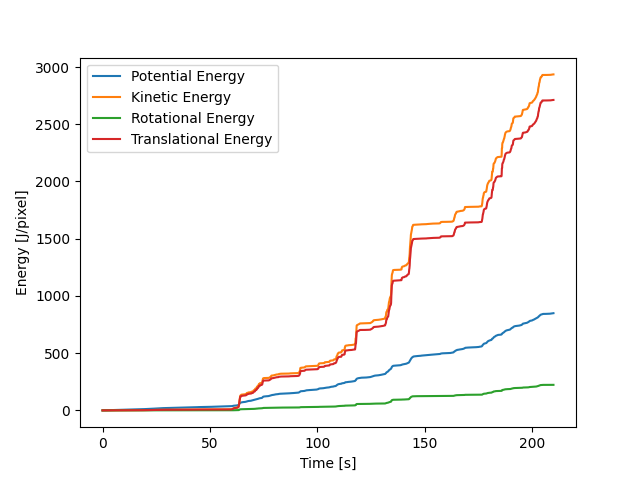

Values plotted in this chart, from the file beside it:
, E_pot_sum, E_rot_sum, E_trans_sum, E_kin_sum, cum_E_pot, cum_E_kin, cum_E_rot, cum_E_trans
0, 0.07563, 0.006998, 0.07012, 0.07712, 0.07563, 0.07712, 0.006998, 0.07012
1, 0.05748, 0.004746, 0.04764, 0.05238, 0.1331, 0.1295, 0.01174, 0.1178
2, 0.04282, 0.002422, 0.02464, 0.02706, 0.1759, 0.1566, 0.01417, 0.1424
3, 0.02811, 0.0009374, 0.009708, 0.01065, 0.204, 0.1672, 0.0151, 0.1521
4, 0.01327, 0.0002526, 0.00269, 0.002943, 0.2173, 0.1702, 0.01536, 0.1548
5, 0.006923, 0.0001203, 0.001466, 0.001586, 0.2242, 0.1717, 0.01548, 0.1563
6, 0.008595, 0.0001426, 0.00166, 0.001803, 0.2328, 0.1735, 0.01562, 0.1579
7, 0.007099, 9.375642576318467e-05, 0.001008, 0.001102, 0.2399, 0.1746, 0.01571, 0.1589
8, 0.008763, 8.290099654605779e-05, 0.0008443, 0.0009272, 0.2487, 0.1756, 0.0158, 0.1598
9, 0.01149, 0.0001635, 0.001714, 0.001877, 0.2602, 0.1774, 0.01596, 0.1615
10, 0.0128, 0.0002272, 0.002423, 0.00265, 0.273, 0.1801, 0.01619, 0.1639
11, 0.01183, 0.0001843, 0.001995, 0.002179, 0.2848, 0.1823, 0.01637, 0.1659
12, 0.01001, 0.0001051, 0.001146, 0.001251, 0.2948, 0.1835, 0.01648, 0.1671
13, 0.008203, 7.288090205831919e-05, 0.0007682, 0.000841, 0.303, 0.1844, 0.01655, 0.1678
14, 0.008505, 9.455197926498498e-05, 0.0009726, 0.001067, 0.3115, 0.1854, 0.01664, 0.1688
15, 0.0116, 0.0001425, 0.001499, 0.001642, 0.3231, 0.1871, 0.01679, 0.1703
16, 0.01332, 0.0002163, 0.002283, 0.002499, 0.3365, 0.1896, 0.017, 0.1726
17, 0.01247, 0.0003323, 0.003454, 0.003786, 0.3489, 0.1934, 0.01733, 0.176
18, 0.01557, 0.0004521, 0.004673, 0.005125, 0.3645, 0.1985, 0.01779, 0.1807
19, 0.01977, 0.0005342, 0.005647, 0.006181, 0.3843, 0.2047, 0.01832, 0.1863
20, 0.02293, 0.0005713, 0.006333, 0.006904, 0.4072, 0.2116, 0.01889, 0.1927
21, 0.02246, 0.0004839, 0.005552, 0.006036, 0.4297, 0.2176, 0.01938, 0.1982
22, 0.01723, 0.000269, 0.003056, 0.003325, 0.4469, 0.2209, 0.01965, 0.2013
23, 0.009556, 0.0001036, 0.001085, 0.001189, 0.4564, 0.2221, 0.01975, 0.2024
24, 0.008661, 7.096236200241166e-05, 0.00073, 0.0008009, 0.4651, 0.2229, 0.01982, 0.2031
25, 0.009693, 8.20271686099731e-05, 0.0008783, 0.0009604, 0.4748, 0.2239, 0.0199, 0.204
26, 0.008114, 7.983140339517267e-05, 0.0008544, 0.0009342, 0.4829, 0.2248, 0.01998, 0.2048
27, 0.005658, 8.066007544679901e-05, 0.0008565, 0.0009371, 0.4886, 0.2258, 0.02006, 0.2057
28, 0.005346, 8.532144232864752e-05, 0.0008884, 0.0009737, 0.4939, 0.2267, 0.02015, 0.2066
29, 0.007305, 7.056738083933253e-05, 0.0007303, 0.0008009, 0.5012, 0.2275, 0.02022, 0.2073
30, 0.008044, 5.0473893160187116e-05, 0.0005338, 0.0005843, 0.5093, 0.2281, 0.02027, 0.2078
31, 0.007674, 6.924102122912288e-05, 0.00073, 0.0007992, 0.5169, 0.2289, 0.02034, 0.2086
32, 0.007352, 8.549405254196971e-05, 0.0009016, 0.0009871, 0.5243, 0.2299, 0.02042, 0.2095
33, 0.007321, 8.286427864595409e-05, 0.0008768, 0.0009596, 0.5316, 0.2309, 0.02051, 0.2104
34, 0.008362, 9.54195831294961e-05, 0.001007, 0.001102, 0.54, 0.232, 0.0206, 0.2114
35, 0.0111, 0.0001748, 0.001847, 0.002022, 0.5511, 0.234, 0.02078, 0.2132
36, 0.01518, 0.0003276, 0.003519, 0.003847, 0.5663, 0.2378, 0.0211, 0.2167
37, 0.0158, 0.0003492, 0.003802, 0.004151, 0.582, 0.242, 0.02145, 0.2205
38, 0.01256, 0.0001874, 0.002004, 0.002192, 0.5946, 0.2442, 0.02164, 0.2225
39, 0.01171, 0.0001308, 0.001401, 0.001531, 0.6063, 0.2457, 0.02177, 0.2239
40, 0.01046, 0.0001411, 0.00162, 0.001761, 0.6168, 0.2475, 0.02191, 0.2256
41, 0.00369, 9.71862444130566e-05, 0.00102, 0.001117, 0.6205, 0.2486, 0.02201, 0.2266
42, 0.01657, 0.0003545, 0.003748, 0.004102, 0.637, 0.2527, 0.02236, 0.2303
43, 0.0268, 0.0007464, 0.008091, 0.008837, 0.6638, 0.2615, 0.02311, 0.2384
44, 0.02625, 0.0007008, 0.007601, 0.008302, 0.6901, 0.2698, 0.02381, 0.246
45, 0.01831, 0.00037, 0.004014, 0.004384, 0.7084, 0.2742, 0.02418, 0.25
46, 0.01034, 0.0001329, 0.00147, 0.001602, 0.7187, 0.2758, 0.02431, 0.2515
47, 0.009857, 7.8391023134506e-05, 0.0009158, 0.0009942, 0.7286, 0.2768, 0.02439, 0.2524
48, 0.01126, 0.00013, 0.001491, 0.001621, 0.7399, 0.2784, 0.02452, 0.2539
49, 0.0131, 0.0002193, 0.002421, 0.002641, 0.753, 0.2811, 0.02474, 0.2563
50, 0.01372, 0.0003473, 0.00375, 0.004098, 0.7667, 0.2852, 0.02509, 0.2601
51, 0.01236, 0.000438, 0.0047, 0.005138, 0.779, 0.2903, 0.02553, 0.2648
52, 0.009968, 0.0003604, 0.003866, 0.004227, 0.789, 0.2945, 0.02589, 0.2686
53, 0.005761, 0.0001595, 0.0017, 0.00186, 0.7948, 0.2964, 0.02605, 0.2703
54, 0.002075, 2.966189025889069e-05, 0.0003096, 0.0003392, 0.7968, 0.2967, 0.02608, 0.2707
55, 0.007091, 4.5439387452682015e-05, 0.0005081, 0.0005535, 0.8039, 0.2973, 0.02612, 0.2712
56, 0.01075, 9.849622341432999e-05, 0.001125, 0.001223, 0.8147, 0.2985, 0.02622, 0.2723
57, 0.01043, 9.677290716807203e-05, 0.001124, 0.00122, 0.8251, 0.2997, 0.02632, 0.2734
58, 0.007801, 5.4604494119515596e-05, 0.0006449, 0.0006995, 0.8329, 0.3004, 0.02637, 0.2741
59, 0.003834, 2.1379366792949197e-05, 0.0002576, 0.000279, 0.8368, 0.3007, 0.02639, 0.2743
... 12,517 more rows
